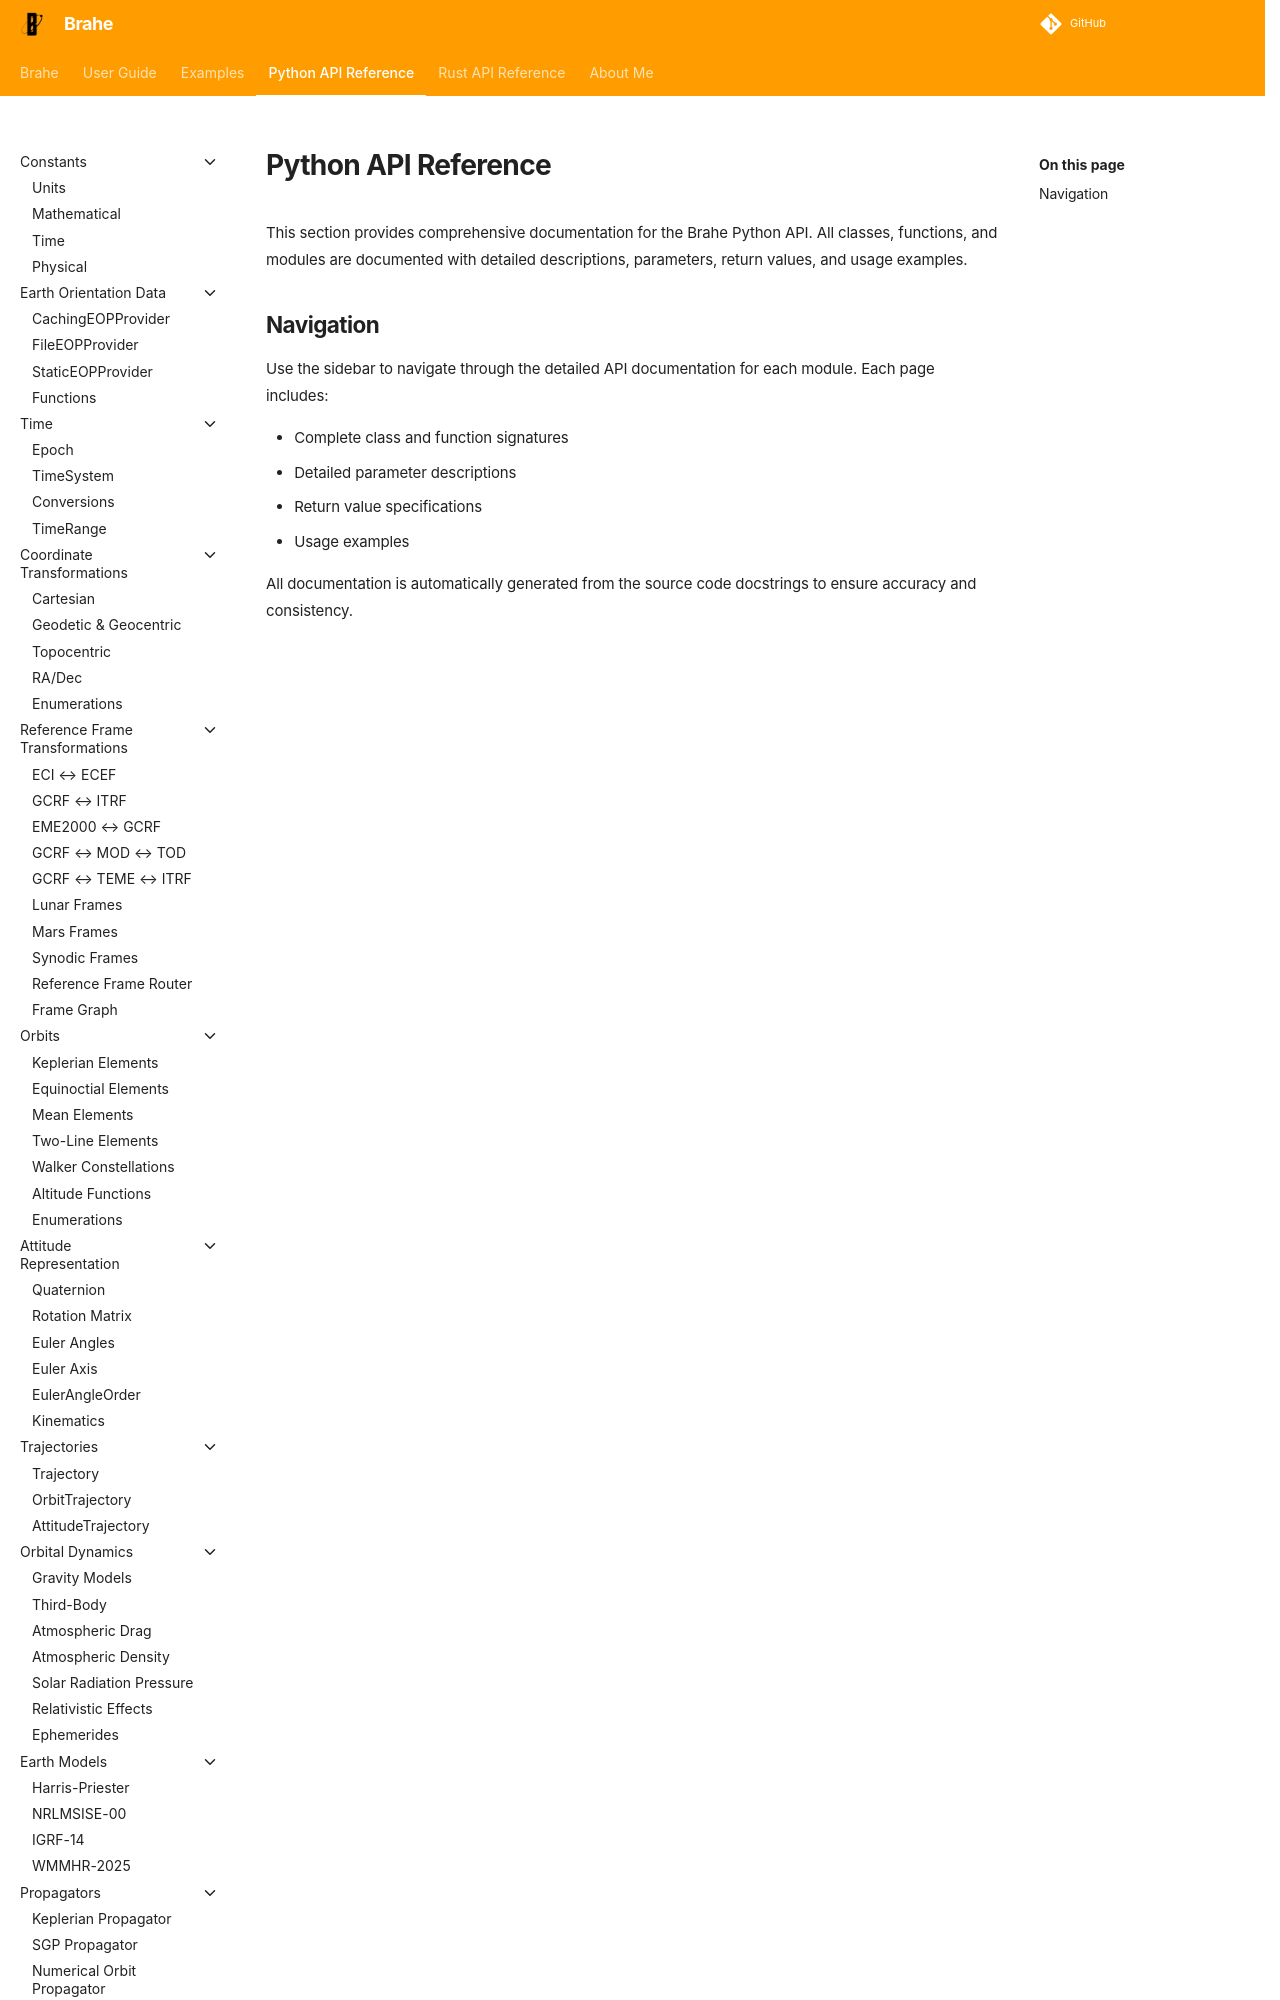

repository: duncaneddy/brahe · page: latest/library_api/index.html · generator: mkdocs

# Python API Reference

This section provides comprehensive documentation for the Brahe Python API. All classes, functions, and modules are documented with detailed descriptions, parameters, return values, and usage examples.
